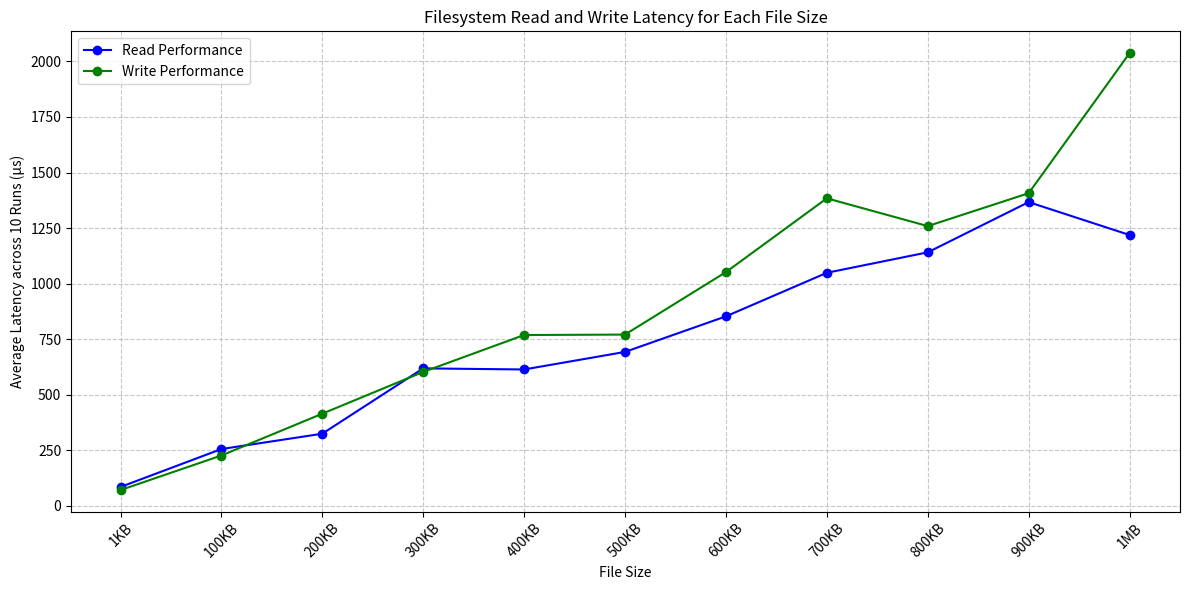

Reproduce this figure in Python.
import matplotlib.pyplot as plt
import argparse

def plot_read_write_performance(size_labels, read_latencies, write_latencies):
    # Convert size labels to numerical values for plotting
    sizes = [int(size.replace("KB", "").replace("MB", "000")) for size in size_labels]
    
    plt.figure(figsize=(12, 6))
    
    # Plot Read Performance
    plt.plot(sizes, read_latencies, marker='o', linestyle='-', color='blue', label="Read Performance")
    
    # Plot Write Performance
    plt.plot(sizes, write_latencies, marker='o', linestyle='-', color='green', label="Write Performance")
    
    # Add plot details
    plt.title("Filesystem Read and Write Latency for Each File Size")
    plt.xlabel("File Size")
    plt.ylabel("Average Latency across 10 Runs (µs)")
    plt.xticks(sizes, size_labels, rotation=45)
    plt.grid(visible=True, linestyle='--', alpha=0.7)
    plt.legend()
    plt.tight_layout()
    plt.show()
    plt.savefig("read_write_performance.png")

def main():
    parser = argparse.ArgumentParser(description="Plot Read and Write Performance as trendlines.")
    parser.add_argument('--data', type=str, default=None,
                        help="Path to a CSV file containing Read and Write performance data. Uses default dataset if not specified.")
    args = parser.parse_args()

    # Default datasets
    size_labels = ["1KB", "100KB", "200KB", "300KB", "400KB", "500KB",
                   "600KB", "700KB", "800KB", "900KB", "1MB"]
    read_latencies = [87, 256, 325, 619, 614, 693, 853, 1049, 1141, 1367, 1219]
    write_latencies = [73, 227, 415, 603, 769, 771, 1052, 1384, 1259, 1407, 2037]

    # If additional data file is specified, implement logic to parse it
    if args.data:
        raise NotImplementedError("Custom data handling not implemented yet.")

    # Plot the trendlines
    plot_read_write_performance(size_labels, read_latencies, write_latencies)

if __name__ == "__main__":
    main()
